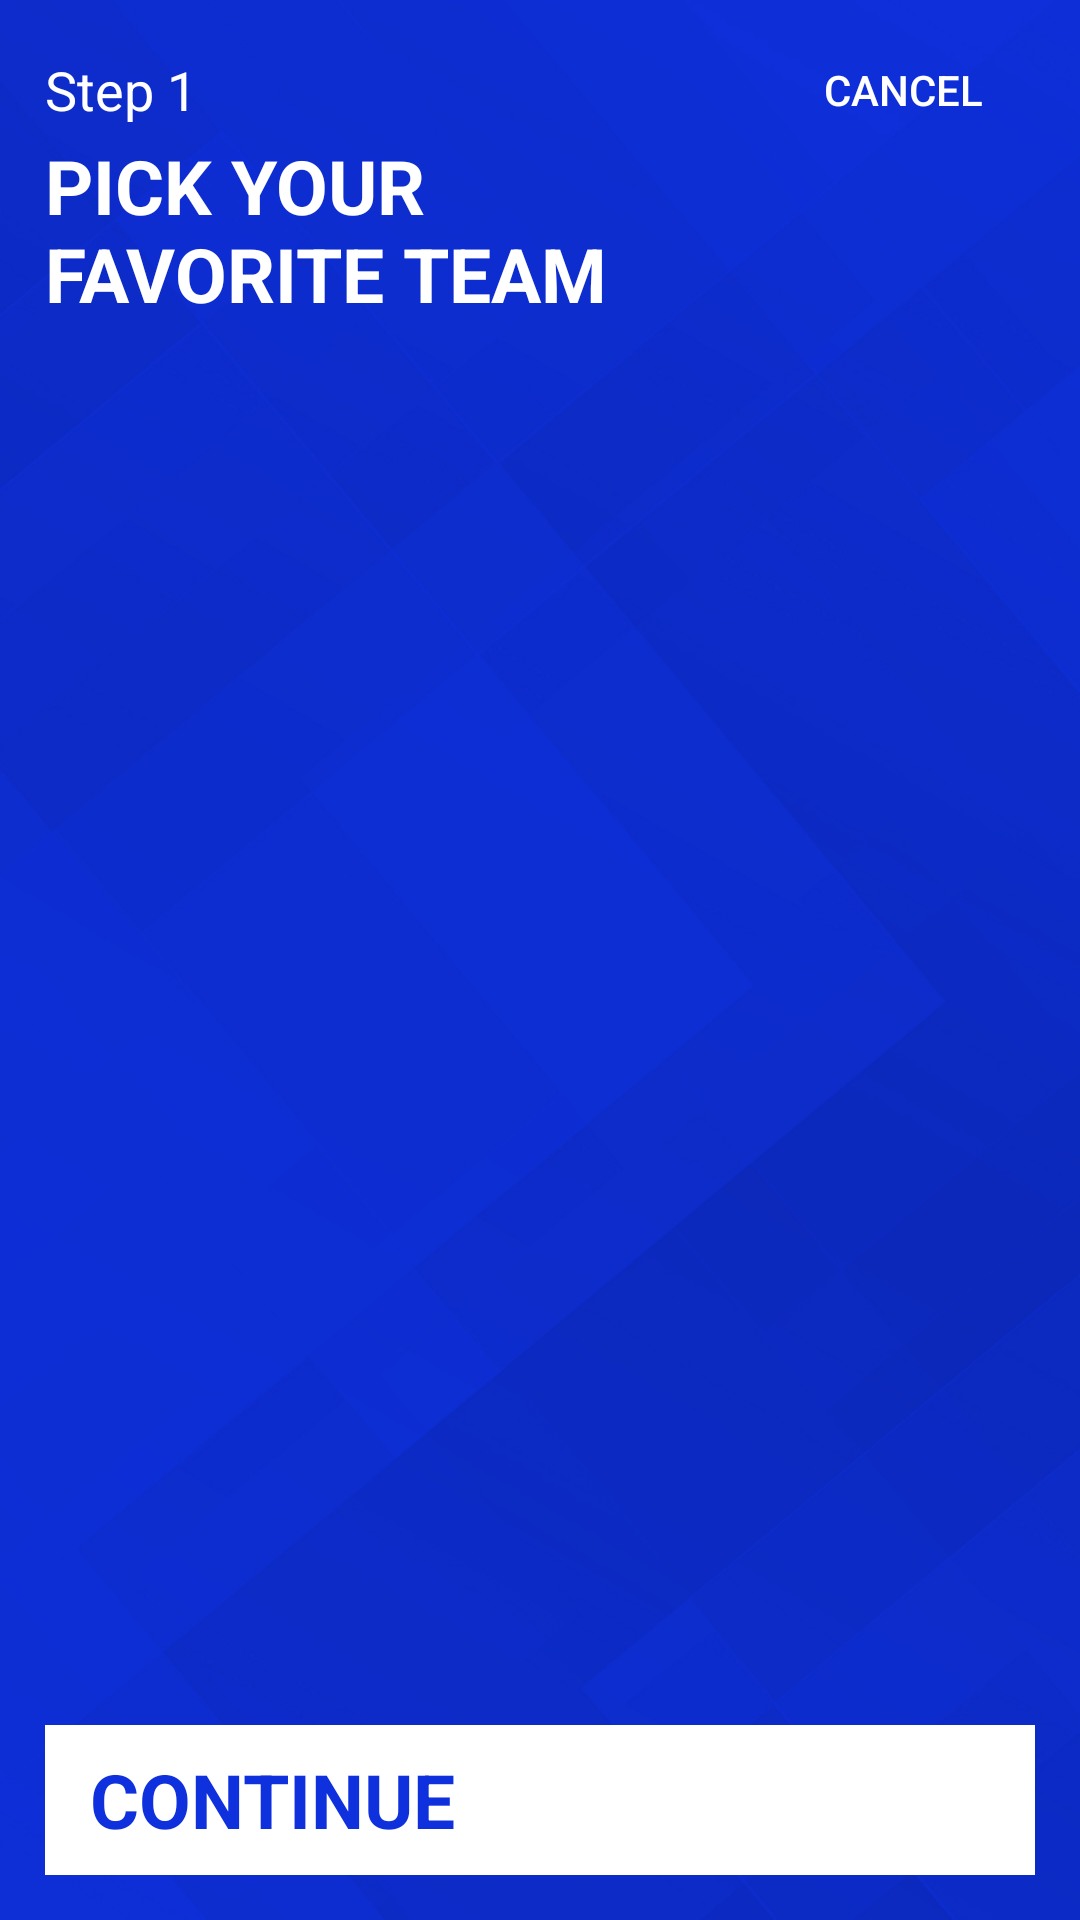

Produce the Android XML layout that renders to this screen, including the resource entries it uses.
<!-- AndroidManifest.xml: application theme AppTheme -->
<!-- res/layout/signup_step_one.xml -->
<?xml version="1.0" encoding="utf-8"?>
<RelativeLayout
    xmlns:android="http://schemas.android.com/apk/res/android"
    android:layout_width="match_parent"
    android:layout_height="match_parent"
    android:background="@drawable/background_blue">

    <TextView
        android:id="@+id/lblStep1"
        android:layout_width="wrap_content"
        android:layout_height="30dp"
        android:gravity="center"
        android:text="Step 1"
        android:textSize="@dimen/large_text"
        android:textColor="@color/white"
        android:layout_marginTop="@dimen/app_margin"
        android:layout_marginLeft="@dimen/app_margin"
        />

    <TextView
        android:id="@+id/lblSelectFavTeam"
        android:layout_width="220dp"
        android:layout_height="wrap_content"
        android:text="pick your favorite team"
        android:textAllCaps="true"
        android:layout_below="@+id/lblStep1"
        android:textSize="@dimen/xlarge_text"
        android:textColor="@color/white"
        android:layout_marginLeft="@dimen/app_margin"
        android:textStyle="bold"
        />

    <Button
        android:id="@+id/btnCancel"
        android:layout_width="wrap_content"
        android:layout_height="30dp"
        android:gravity="center"
        android:layout_alignParentRight="true"
        android:layout_marginTop="@dimen/app_margin"
        android:layout_marginRight="@dimen/app_margin"
        android:background="@android:color/transparent"
        android:textColor="@color/white"
        android:text="cancel"
        />

    <GridView
        android:id="@+id/gridTeams"
        android:layout_width="match_parent"
        android:layout_height="match_parent"
        android:layout_below="@+id/lblSelectFavTeam"
        android:numColumns="2"
        android:gravity="center"
        android:layout_marginBottom="70dp"
        />

    <RelativeLayout
        android:id="@+id/viewContinue"
        android:layout_width="match_parent"
        android:layout_height="50dp"
        android:clickable="true"
        android:layout_marginLeft="@dimen/app_margin"
        android:layout_marginRight="@dimen/app_margin"
        android:layout_marginBottom="@dimen/app_margin"
        android:layout_alignParentBottom="true"
        android:background="@color/white"
        >

        <TextView
            android:layout_width="wrap_content"
            android:layout_height="wrap_content"
            android:textSize="@dimen/xlarge_text"
            android:textAllCaps="true"
            android:textColor="@color/appBlue"
            android:textStyle="bold"
            android:text="continue"
            android:layout_centerVertical="true"
            android:layout_marginLeft="@dimen/app_margin"
            />

        <ImageView
            android:layout_width="30dp"
            android:layout_height="30dp"
            android:layout_alignParentRight="true"
            android:layout_centerVertical="true"
            android:layout_marginRight="@dimen/app_margin"
            android:src="@drawable/logout_arrow"
            android:tint="@color/appBlue"
            />

    </RelativeLayout>

</RelativeLayout>
<!-- resources referenced by this layout -->
<resources>
  <color name="appBlue">#0e30dd</color>
  <color name="white">#FFFFFF</color>
  <dimen name="app_margin">15dp</dimen>
  <dimen name="large_text">18sp</dimen>
  <dimen name="xlarge_text">25sp</dimen>
  <!-- drawable background_blue: png bitmap (drawable, 203354 bytes) -->
  <style name="AppTheme" parent="Theme.AppCompat.Light.NoActionBar">
          
          <item name="colorPrimary">@color/colorPrimary</item>
          <item name="colorPrimaryDark">@color/colorPrimaryDark</item>
          <item name="colorAccent">@color/colorAccent</item>
      </style>
  <color name="colorPrimary">#3F51B5</color>
  <color name="colorPrimaryDark">#303F9F</color>
  <color name="colorAccent">#0e30dd</color>
</resources>
